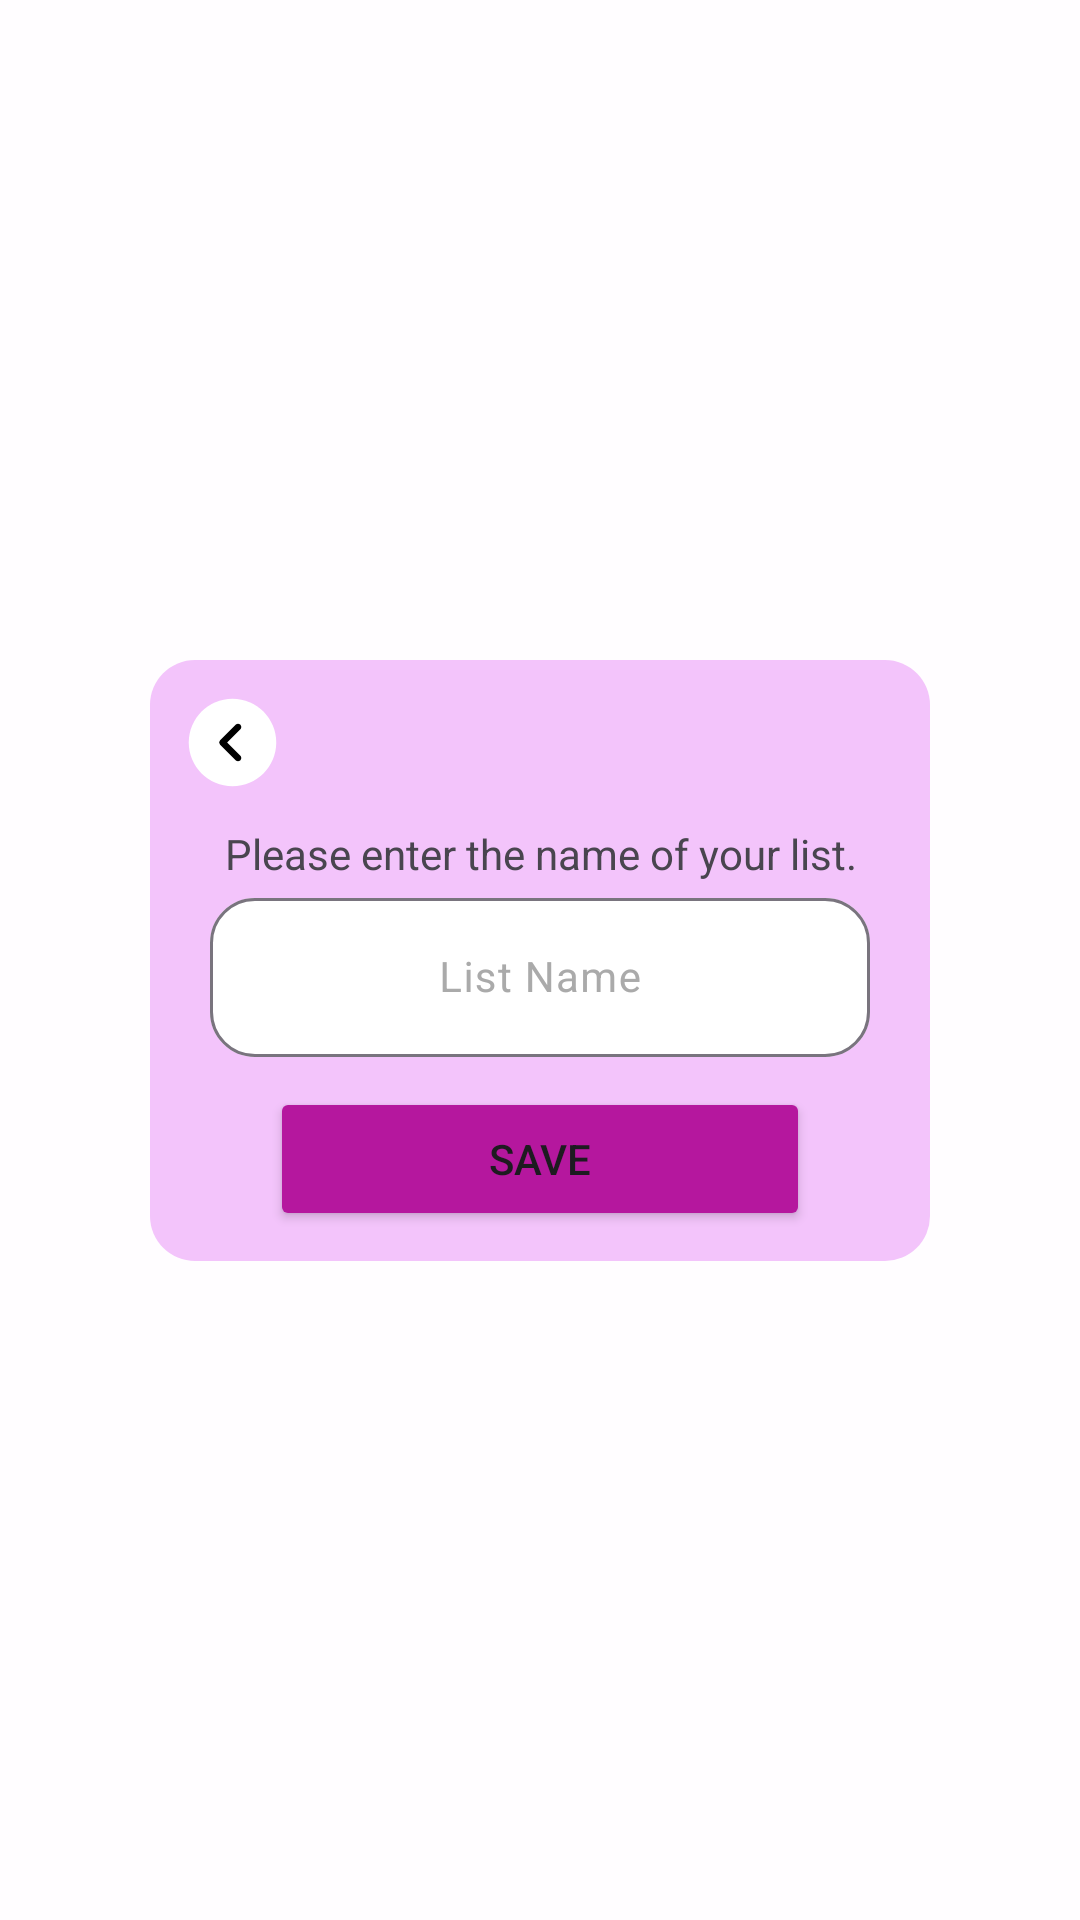

Android layout source for this screen:
<!-- AndroidManifest.xml: application theme Theme.Amvflix -->
<!-- res/layout/popup_add_list.xml -->
<?xml version="1.0" encoding="utf-8"?>
<layout xmlns:app="http://schemas.android.com/apk/res-auto"
    xmlns:android="http://schemas.android.com/apk/res/android">

    <data>

    </data>

    <androidx.constraintlayout.widget.ConstraintLayout
        android:layout_width="match_parent"
        android:layout_height="match_parent"
        android:background="@color/white_trans">

        <LinearLayout
            android:layout_width="match_parent"
            android:layout_height="wrap_content"
            android:layout_marginStart="50dp"
            android:layout_marginTop="50dp"
            android:layout_marginEnd="50dp"
            android:layout_marginBottom="50dp"
            android:background="@drawable/anime_detail_cover_bg"
            android:backgroundTint="@color/brilliant_lavender"
            android:orientation="vertical"
            app:layout_constraintBottom_toBottomOf="parent"
            app:layout_constraintEnd_toEndOf="parent"
            app:layout_constraintStart_toStartOf="parent"
            app:layout_constraintTop_toTopOf="parent">

            <ImageButton
                android:id="@+id/btnBackToMyLists"
                android:layout_width="55dp"
                android:layout_height="55dp"
                android:layout_gravity="start"
                android:backgroundTint="#00FFFFFF"
                android:scaleType="centerCrop"
                app:srcCompat="@drawable/left_click_arrow" />

            <TextView
                android:id="@+id/textView13"
                android:layout_width="match_parent"
                android:layout_height="wrap_content"
                android:text="@string/enter_list_name"
                android:textAlignment="center" />

            <com.google.android.material.textfield.TextInputLayout
                android:layout_width="match_parent"
                android:layout_height="match_parent"
                android:layout_marginStart="20dp"
                android:layout_marginEnd="20dp"
                android:textAlignment="center"
                android:textColorHint="@color/hint"
                app:boxBackgroundColor="@color/white_theme"
                app:boxCornerRadiusBottomEnd="15dp"
                app:boxCornerRadiusBottomStart="15dp"
                app:boxCornerRadiusTopEnd="15dp"
                app:boxCornerRadiusTopStart="15dp"
                app:hintTextColor="@color/black_theme">

                <com.google.android.material.textfield.TextInputEditText
                    android:id="@+id/editTextListName"
                    android:layout_width="match_parent"
                    android:layout_height="wrap_content"
                    android:gravity="center"
                    android:hint="@string/list_name"
                    android:textAlignment="center"
                    android:textColor="@color/black_theme"
                    android:textSize="14sp" />
            </com.google.android.material.textfield.TextInputLayout>

            <Button
                android:id="@+id/buttonSaveList"
                android:layout_width="match_parent"
                android:layout_height="wrap_content"
                android:layout_marginStart="40dp"
                android:layout_marginTop="10dp"
                android:layout_marginEnd="40dp"
                android:layout_marginBottom="10dp"
                android:backgroundTint="@color/byzantine"
                android:text="@string/save" />

        </LinearLayout>
    </androidx.constraintlayout.widget.ConstraintLayout>

</layout>
<!-- resources referenced by this layout -->
<resources>
  <color name="black_theme">#FF000000</color>
  <color name="brilliant_lavender">#F3C4FB</color>
  <color name="byzantine">#B5179E</color>
  <color name="hint">#aaaaaa</color>
  <color name="white_theme">#FFFFFFFF</color>
  <color name="white_trans">#BFFFFFFF</color>
  <!-- drawable anime_detail_cover_bg (drawable) -->
  <?xml version="1.0" encoding="utf-8"?>
  <shape xmlns:android="http://schemas.android.com/apk/res/android" android:shape="rectangle">
      <solid android:color="@color/white_theme"/>
      <corners android:radius="15dp"/>
  </shape>
  <!-- drawable left_click_arrow (drawable) -->
  <vector android:height="100dp"
      android:viewportHeight="24"
      android:viewportWidth="24"
      android:width="100dp"
      xmlns:android="http://schemas.android.com/apk/res/android">
      <path
          android:fillColor="@color/white_theme"
          android:pathData="M12,22C17.523,22 22,17.523 22,12C22,6.477 17.523,2 12,2C6.477,2 2,6.477 2,12C2,17.523 6.477,22 12,22Z"
          android:strokeAlpha="0.4"/>
      <path android:fillColor="@color/black_theme"
          android:pathData="M13.26,16.28C13.07,16.28 12.88,16.21 12.73,16.06L9.2,12.53C8.91,12.24 8.91,11.76 9.2,11.47L12.73,7.94C13.02,7.65 13.5,7.65 13.79,7.94C14.08,8.23 14.08,8.71 13.79,9L10.79,12L13.79,15C14.08,15.29 14.08,15.77 13.79,16.06C13.65,16.21 13.46,16.28 13.26,16.28Z"/>
  </vector>
  <string name="enter_list_name">Please enter the name of your list.</string>
  <string name="list_name">List Name</string>
  <string name="save">Save</string>
  <style name="Theme.Amvflix" parent="Base.Theme.Amvflix" />
  <style name="Base.Theme.Amvflix" parent="Theme.Material3.DayNight.NoActionBar">
          <item name="android:statusBarColor">@color/picton_blue</item>
      </style>
  <color name="picton_blue">#8AD1E8</color>
</resources>
